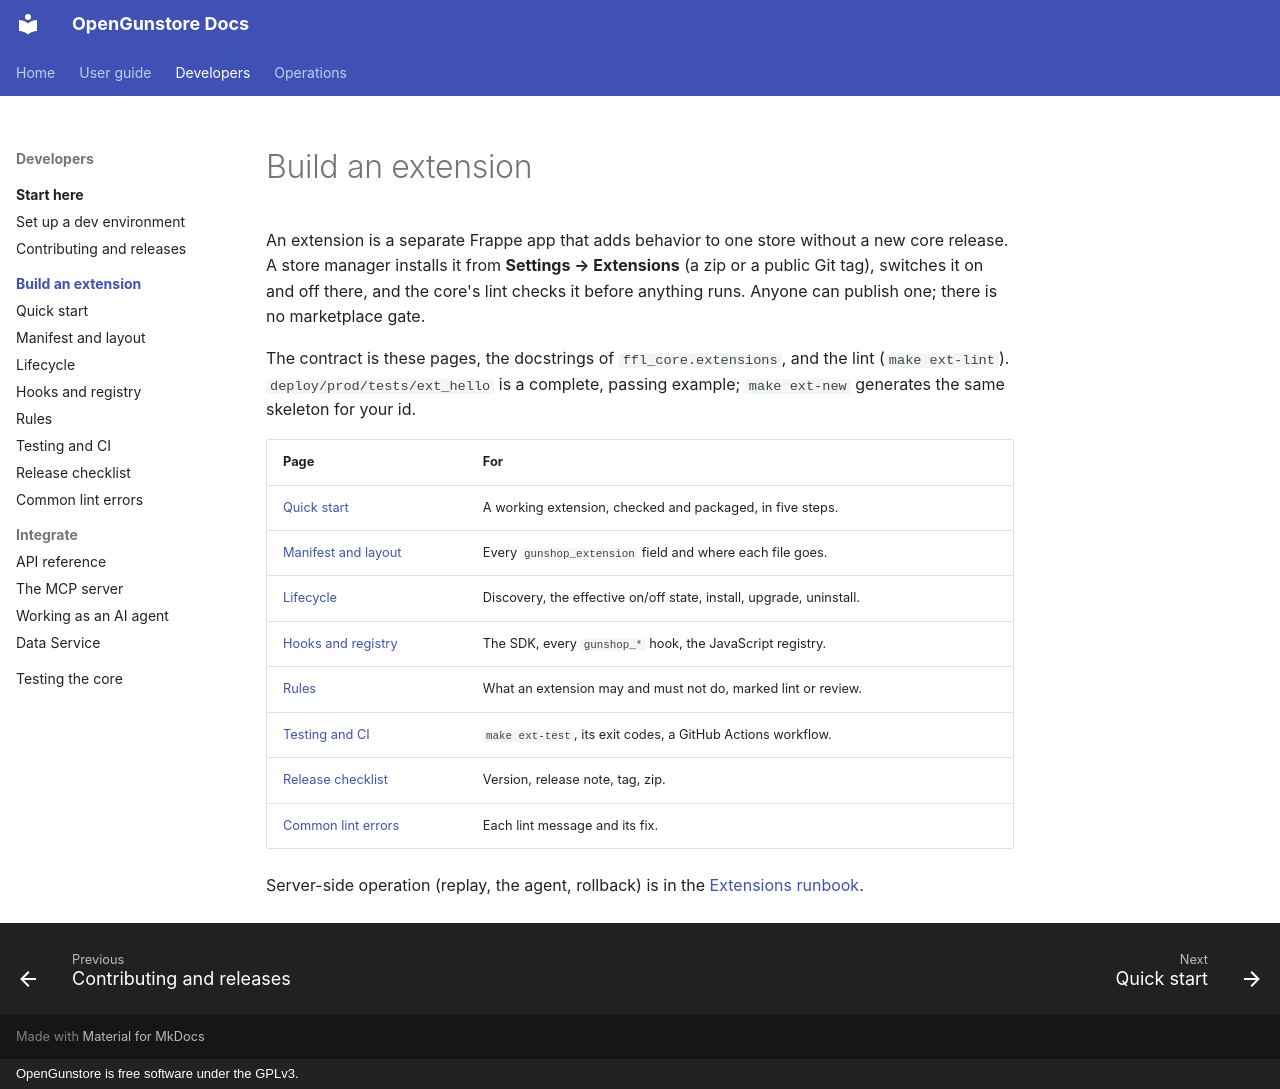

repository: Old-Steel-Arsenal/opengunstore · page: extensions/index.html · generator: mkdocs · copyright: OpenGunstore is free software under the GPLv3.

# Build an extension

An extension is a separate Frappe app that adds behavior to one store without a new core release. A store manager installs it from **Settings → Extensions** (a zip or a public Git tag), switches it on and off there, and the core's lint checks it before anything runs. Anyone can publish one; there is no marketplace gate.

The contract is these pages, the docstrings of `ffl_core.extensions`, and the lint (`make ext-lint`). `deploy/prod/tests/ext_hello` is a complete, passing example; `make ext-new` generates the same skeleton for your id.

| Page | For |
|---|---|
| [Quick start](quickstart.md) | A working extension, checked and packaged, in five steps. |
| [Manifest and layout](manifest.md) | Every `gunshop_extension` field and where each file goes. |
| [Lifecycle](lifecycle.md) | Discovery, the effective on/off state, install, upgrade, uninstall. |
| [Hooks and registry](hooks.md) | The SDK, every `gunshop_*` hook, the JavaScript registry. |
| [Rules](rules.md) | What an extension may and must not do, marked lint or review. |
| [Testing and CI](testing.md) | `make ext-test`, its exit codes, a GitHub Actions workflow. |
| [Release checklist](release.md) | Version, release note, tag, zip. |
| [Common lint errors](lint-errors.md) | Each lint message and its fix. |

Server-side operation (replay, the agent, rollback) is in the [Extensions runbook](../extensions-runbook.md).
